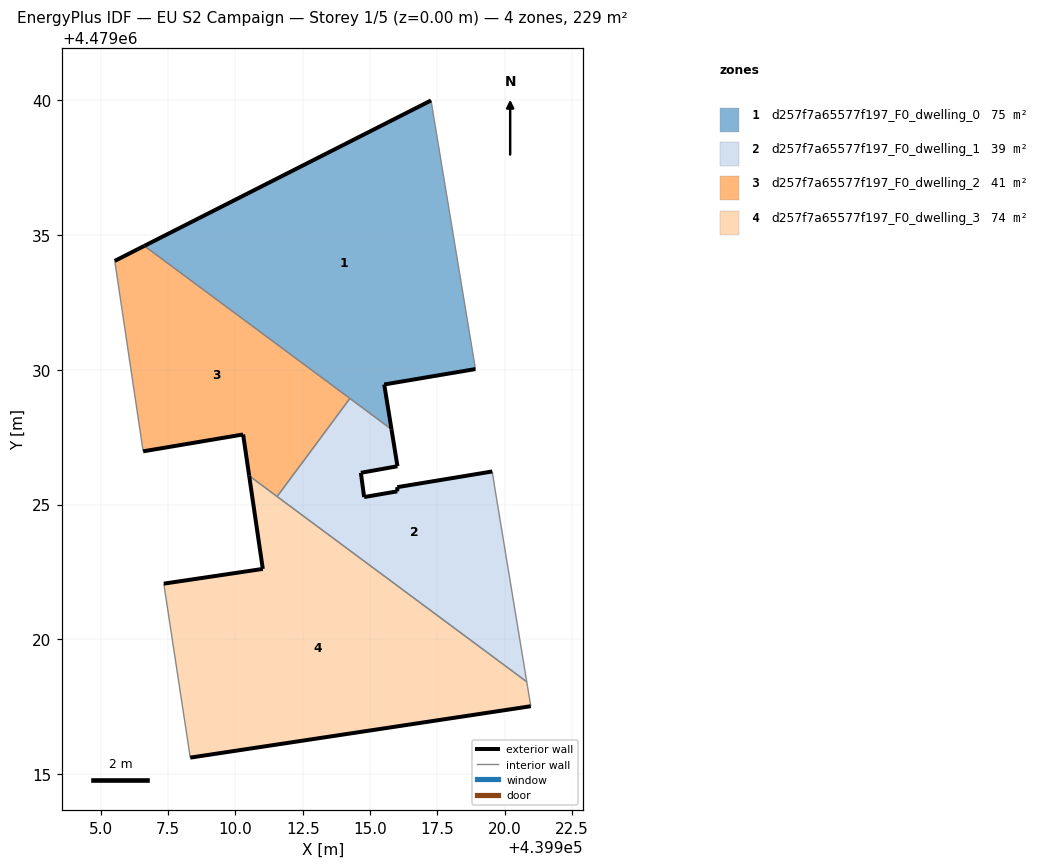
=== STOREY PLAN SPEC (per zone: floor XY polygon, exterior-wall plan segments, windows/doors) ===
zone 1: d257f7a65577f197_F0_dwelling_0  (75.5 m²)
  floor: (439918.91, 4479030.03) (439917.26, 4479040.00) (439906.62, 4479034.60) (439915.79, 4479027.79) (439915.53, 4479029.46)
  exterior wall: (439906.62, 4479034.60) – (439917.26, 4479040.00)  [11.9 m]
  exterior wall: (439918.91, 4479030.03) – (439915.53, 4479029.46)  [3.4 m]
  exterior wall: (439915.53, 4479029.46) – (439915.79, 4479027.79)  [1.7 m]
  interior walls: 3
zone 2: d257f7a65577f197_F0_dwelling_1  (39.2 m²)
  floor: (439920.82, 4479018.42) (439919.62, 4479025.66) (439919.53, 4479026.23) (439916.01, 4479025.64) (439916.01, 4479025.49) (439914.78, 4479025.28) (439914.66, 4479026.18) (439916.02, 4479026.42) (439915.79, 4479027.79) (439914.25, 4479028.94) (439911.55, 4479025.30)
  exterior wall: (439915.79, 4479027.79) – (439916.02, 4479026.42)  [1.4 m]
  exterior wall: (439916.02, 4479026.42) – (439914.66, 4479026.18)  [1.4 m]
  exterior wall: (439914.66, 4479026.18) – (439914.78, 4479025.28)  [0.9 m]
  exterior wall: (439914.78, 4479025.28) – (439916.01, 4479025.49)  [1.2 m]
  exterior wall: (439916.01, 4479025.49) – (439916.01, 4479025.64)  [0.2 m]
  exterior wall: (439916.01, 4479025.64) – (439919.53, 4479026.23)  [3.6 m]
  interior walls: 5
zone 3: d257f7a65577f197_F0_dwelling_2  (40.8 m²)
  floor: (439911.55, 4479025.30) (439914.25, 4479028.94) (439906.62, 4479034.60) (439905.52, 4479034.04) (439906.58, 4479026.97) (439910.29, 4479027.60) (439910.51, 4479026.07)
  exterior wall: (439910.51, 4479026.07) – (439910.29, 4479027.60)  [1.6 m]
  exterior wall: (439910.29, 4479027.60) – (439906.58, 4479026.97)  [3.8 m]
  exterior wall: (439905.52, 4479034.04) – (439906.62, 4479034.60)  [1.2 m]
  interior walls: 4
zone 4: d257f7a65577f197_F0_dwelling_3  (73.8 m²)
  floor: (439920.97, 4479017.51) (439920.82, 4479018.42) (439910.51, 4479026.07) (439911.02, 4479022.61) (439907.34, 4479022.06) (439908.33, 4479015.60)
  exterior wall: (439920.97, 4479017.51) – (439908.33, 4479015.60)  [12.8 m]
  exterior wall: (439907.34, 4479022.06) – (439911.02, 4479022.61)  [3.7 m]
  exterior wall: (439911.02, 4479022.61) – (439910.51, 4479026.07)  [3.5 m]
  interior walls: 4

=== DERIVED (storey summary) ===
Building: EU S2 Campaign
Storey: 1 of 5  (floor level z = 0.00 m)
Storey gross floor area: 229.2 m²
Zones on this storey: 4
  - d257f7a65577f197_F0_dwelling_0: floor 75.5 m²; exterior wall 17.1 m (51.2 m²); WWR 0.0%
  - d257f7a65577f197_F0_dwelling_1: floor 39.2 m²; exterior wall 8.7 m (26.0 m²); WWR 0.0%
  - d257f7a65577f197_F0_dwelling_2: floor 40.8 m²; exterior wall 6.5 m (19.6 m²); WWR 0.0%
  - d257f7a65577f197_F0_dwelling_3: floor 73.8 m²; exterior wall 20.0 m (60.0 m²); WWR 0.0%
Zone adjacency (shared interzone walls):
  - d257f7a65577f197_F0_dwelling_0 ↔ d257f7a65577f197_F0_dwelling_1
  - d257f7a65577f197_F0_dwelling_0 ↔ d257f7a65577f197_F0_dwelling_2
  - d257f7a65577f197_F0_dwelling_1 ↔ d257f7a65577f197_F0_dwelling_2
  - d257f7a65577f197_F0_dwelling_1 ↔ d257f7a65577f197_F0_dwelling_3
  - d257f7a65577f197_F0_dwelling_2 ↔ d257f7a65577f197_F0_dwelling_3